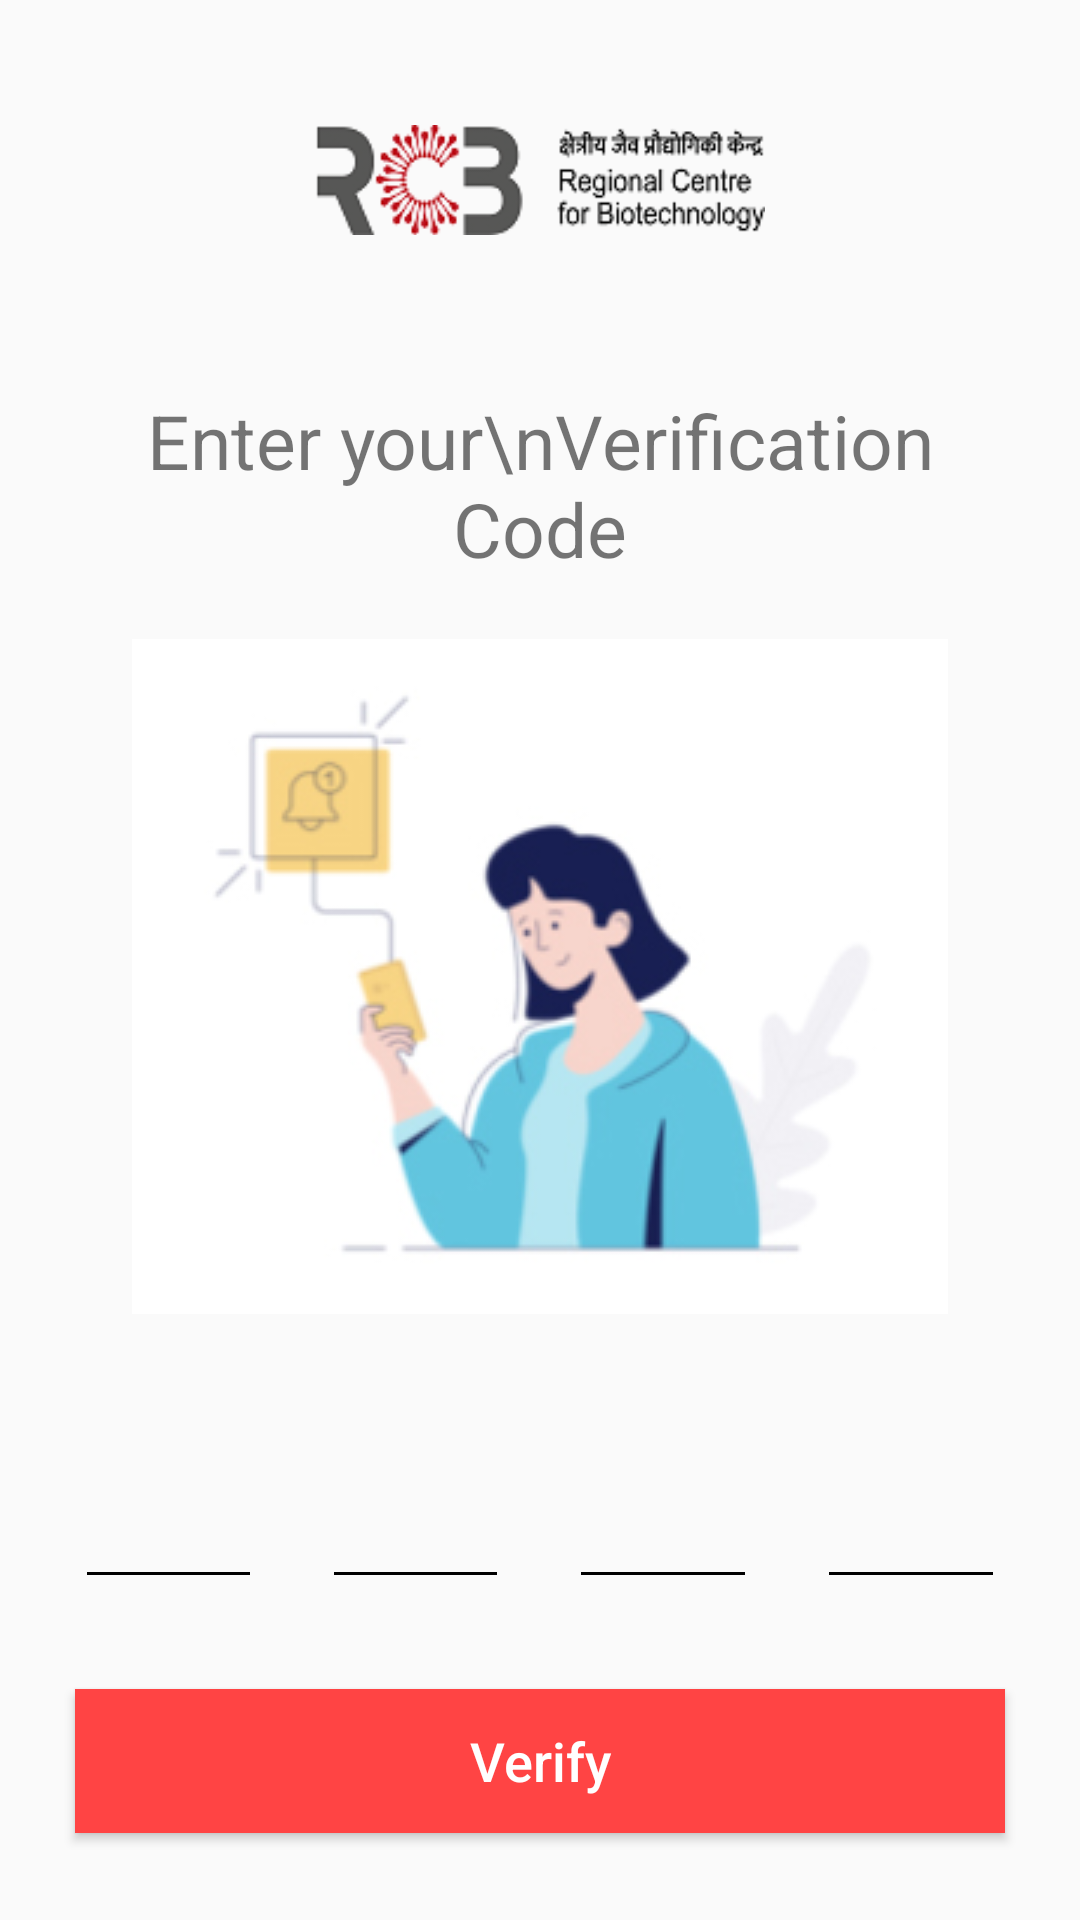

The Android layout XML behind this screen, and the referenced resources:
<!-- AndroidManifest.xml: application theme AppTheme -->
<!-- res/layout/activity_otp_rcb.xml -->
<?xml version="1.0" encoding="utf-8"?>
<RelativeLayout xmlns:android="http://schemas.android.com/apk/res/android"
    xmlns:app="http://schemas.android.com/apk/res-auto"
    xmlns:tools="http://schemas.android.com/tools"
    android:layout_width="match_parent"
    android:layout_height="match_parent"
    tools:context="com.app.rcb.ui.otpverifyActivity">


    <LinearLayout
        android:layout_width="match_parent"
        android:layout_height="wrap_content"
        android:orientation="vertical"
        android:layout_margin="10dp"
        >

        <ImageView
            android:id="@+id/dash_heading_txt"
            android:layout_width="150dp"
            android:layout_height="100dp"
            android:layout_centerInParent="true"
            android:layout_gravity="center"
            android:src="@drawable/logo"></ImageView>

        <TextView
            android:id="@+id/tvverifycode"
            android:layout_width="match_parent"
            android:layout_height="wrap_content"
            android:layout_margin="20dp"
            android:layout_centerInParent="true"
            android:layout_gravity="center"
            android:textAlignment="center"
            android:text="Enter your\nVerification Code"
            android:textSize="25dp"
            ></TextView>


        <ImageView
            android:id="@+id/img_bell"
            android:layout_width="match_parent"
            android:layout_height="wrap_content"
            android:layout_centerInParent="true"
            android:layout_gravity="center"
            android:src="@drawable/bell"></ImageView>

        <LinearLayout
            android:id="@+id/root_otp_layout"
            android:layout_width="match_parent"
            android:layout_height="wrap_content"
            android:layout_marginTop="20dp"
            android:padding="15dp"
            android:orientation="horizontal"
            android:weightSum="4">

            <EditText
                android:id="@+id/otp_edit_box1"
                android:layout_weight="1"
                android:layout_width="0dp"
                android:layout_height="60dp"
                android:layout_marginRight="20dp"
                android:inputType="phone|number"
                android:maxLength="1"
                android:textAlignment="center"
                android:imeOptions="actionNext"
                android:textSize="30sp"

                android:backgroundTint="@color/black"
                          />

            <EditText
                android:id="@+id/otp_edit_box2"
                android:layout_weight="1"
                android:layout_width="0dp"
                android:layout_height="60dp"
                android:layout_marginRight="20dp"
                android:textAlignment="center"
                android:textSize="30sp"
                android:inputType="phone|number"
                android:maxLength="1"
                android:imeOptions="actionNext"
                android:backgroundTint="@color/black"

                />

            <EditText
                android:id="@+id/otp_edit_box3"
                android:layout_weight="1"
                android:layout_width="0dp"
                android:layout_height="60dp"
                android:layout_marginRight="20dp"
                android:textSize="30sp"
                android:textAlignment="center"
                android:inputType="phone|number"
                android:maxLength="1"
                android:imeOptions="actionNext"
                android:backgroundTint="@color/black"

                />

            <EditText
                android:id="@+id/otp_edit_box4"
                android:layout_width="0dp"
                android:layout_height="60dp"
                android:textSize="30sp"
                android:layout_weight="1"
                android:inputType="phone|number"
                android:maxLength="1"
                android:textAlignment="center"
                android:imeOptions="actionDone"
                android:backgroundTint="@color/black"

                />


        </LinearLayout>



        <Button
            android:id="@+id/btnverify"
            android:layout_width="match_parent"
            android:layout_height="wrap_content"
            android:text="Verify"
            android:textAllCaps="false"
            android:textSize="18dp"
            android:layout_margin="15dp"
            android:textColor="@android:color/white"
            android:background="@android:color/holo_red_light"
            ></Button>

        <TextView
            android:id="@+id/tvsendcodeagain"
            android:layout_width="match_parent"
            android:layout_height="wrap_content"
            android:layout_margin="5dp"
            android:layout_centerInParent="true"
            android:layout_gravity="center"
            android:textAlignment="center"
            android:text="Send the Code again"
            android:textSize="22dp"
            android:textColor="@android:color/holo_blue_dark"
            ></TextView>


        <TextView
            android:id="@+id/tvchangeemail"
            android:layout_width="match_parent"
            android:layout_height="wrap_content"
            android:layout_marginTop="10dp"
            android:layout_marginRight="5dp"
            android:layout_marginLeft="5dp"
            android:layout_centerInParent="true"
            android:visibility="gone"
            android:layout_gravity="center"
            android:textAlignment="center"
            android:text="Change the Email Id"
            android:textColor="@android:color/holo_blue_dark"
            android:textSize="22dp"
            ></TextView>





    </LinearLayout>


</RelativeLayout>
<!-- resources referenced by this layout -->
<resources>
  <color name="black">#000</color>
  <!-- drawable bell: png bitmap (drawable, 25474 bytes) -->
  <!-- drawable logo: png bitmap (drawable, 11576 bytes) -->
  <style name="AppTheme" parent="Theme.AppCompat.Light.NoActionBar">
          
          <item name="colorPrimary">@color/color_status</item>
          <item name="colorPrimaryDark">@color/color_status</item>
          <item name="colorAccent">@color/colorAccent</item>
          <item name="android:statusBarColor">@color/color_pad</item>
      </style>
  <color name="color_status">#4a44a8</color>
  <color name="colorAccent">#D81B60</color>
  <color name="color_pad">#E85851</color>
</resources>
